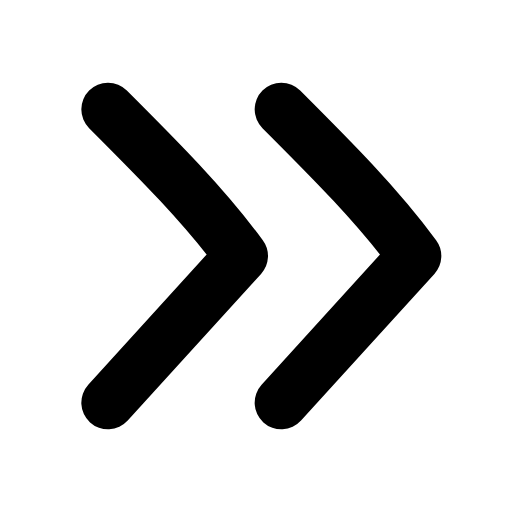
t = 0.00 s
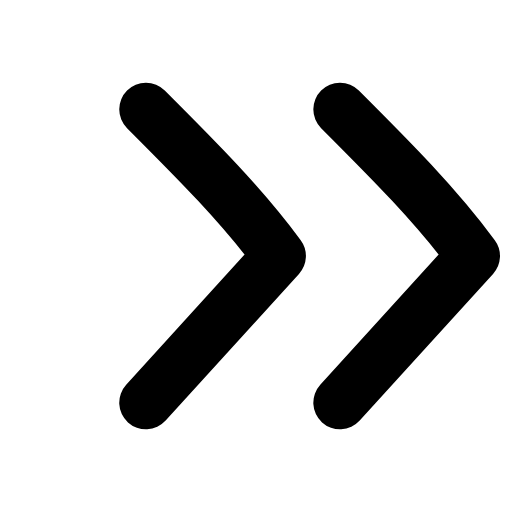
t = 0.24 s
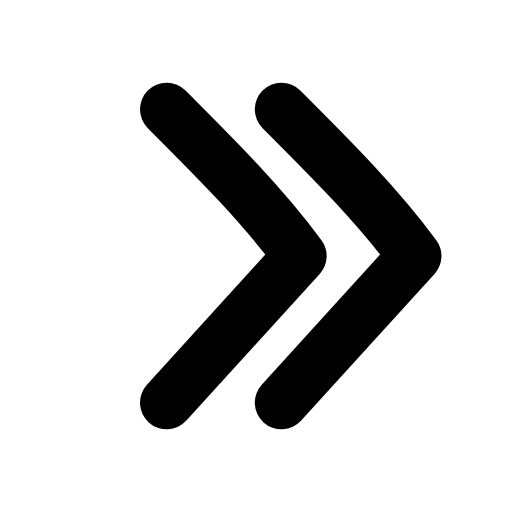
t = 0.47 s
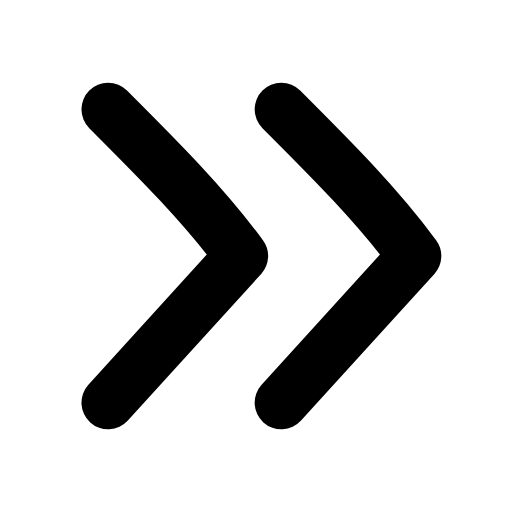
t = 0.68 s
t = 0.89 s: frame unchanged from t = 0.00 s, image omitted
t = 1.15 s: frame unchanged from t = 0.00 s, image omitted

The animated SVG that drew these frames (rendered in a browser with its animation timeline set to each time). Animation: 2 SMIL elements (animateTransform=2); one cycle of 1.35 s, repeats indefinitely.

<svg xmlns="http://www.w3.org/2000/svg" width="24" height="24" viewBox="0 0 24 24" fill="none"><g transform="translate(-3.063 -3) scale(1.25)"><g><animateTransform attributeName="transform" type="translate" values="0 0;0 0;2.2 0;0 0;0 0" keyTimes="0;0.15;0.35;0.55;1" dur="1.35s" repeatCount="indefinite" calcMode="spline" keySplines="0.16 1 0.3 1;0.16 1 0.3 1;0.16 1 0.3 1;0.16 1 0.3 1"/><path stroke="currentColor" stroke-width="2" stroke-linecap="round" stroke-linejoin="round" fill="none" d="M6.5 6.5C8.4 8.4 10.1 10.1 11.5 12L6.5 17.5"></path></g><g><animateTransform attributeName="transform" type="translate" values="0 0;2.2 0;0 0;0 0" keyTimes="0;0.18;0.4;1" dur="1.35s" repeatCount="indefinite" calcMode="spline" keySplines="0.16 1 0.3 1;0.16 1 0.3 1;0.16 1 0.3 1"/><path stroke="currentColor" stroke-width="2" stroke-linecap="round" stroke-linejoin="round" fill="none" d="M13 6.5C14.9 8.4 16.6 10.1 18 12L13 17.5"></path></g></g></svg>
